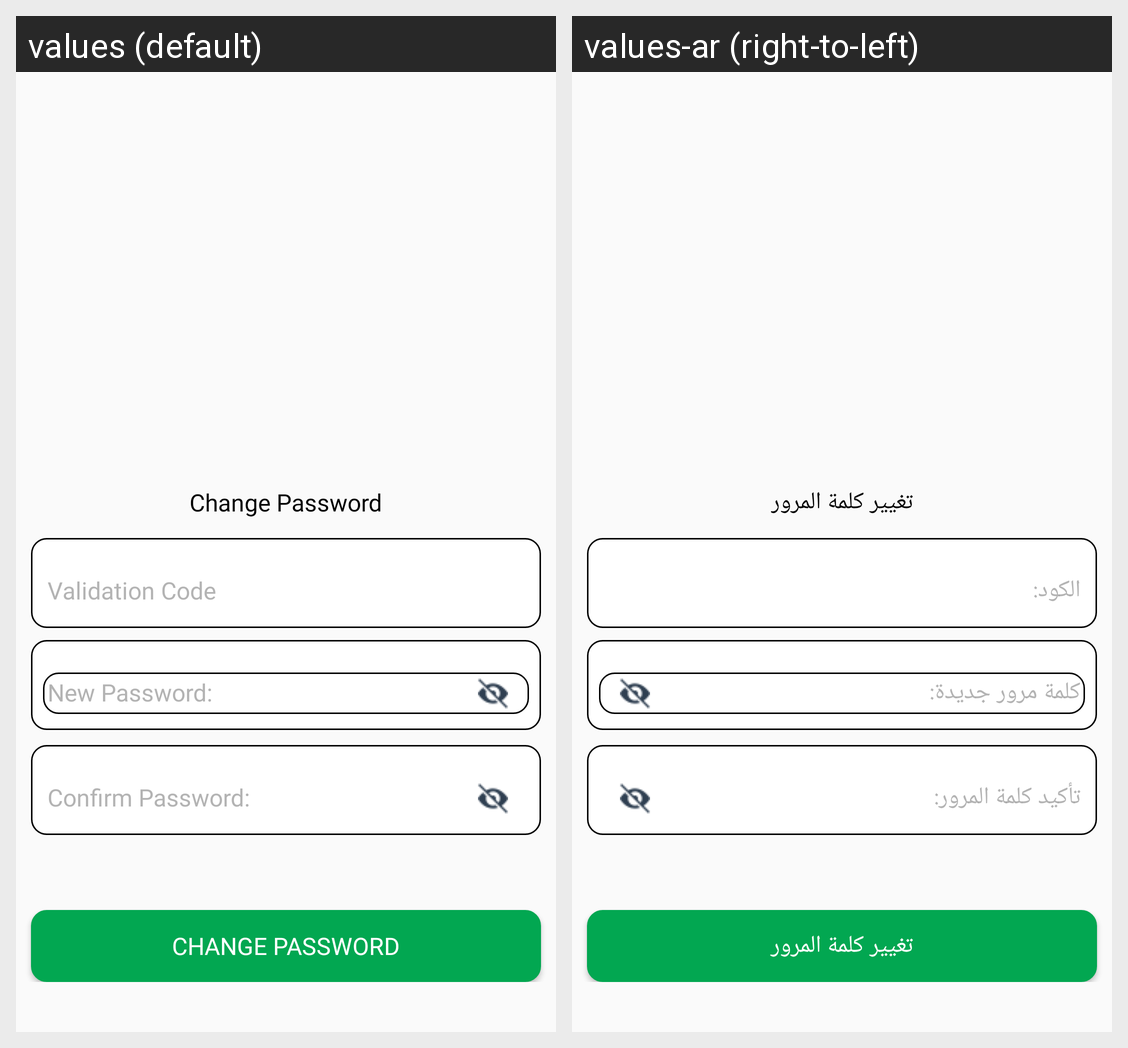

Strings drawn on this Android screen and how each of the app's shown locales translates them:
Android screen res/layout/fragment_change_password.xml rendered under 2 locales, left to right: values (default), values-ar (right-to-left). Device: Nexus 5 (rendered at 1080×1920; each locale shown at half size, 540×960, under a caption strip naming it); theme AppTheme.
Strings drawn on this screen, with the default value and each locale's value (text and hints the layout hard-codes, and strings that could not be matched under every locale, appear in the picture but are not listed):

text_chang_Pasword
  values: Change Password
  values-ar: تغيير كلمة المرور

btt_chang_password
  values: Change Password
  values-ar: تغيير كلمة المرور
